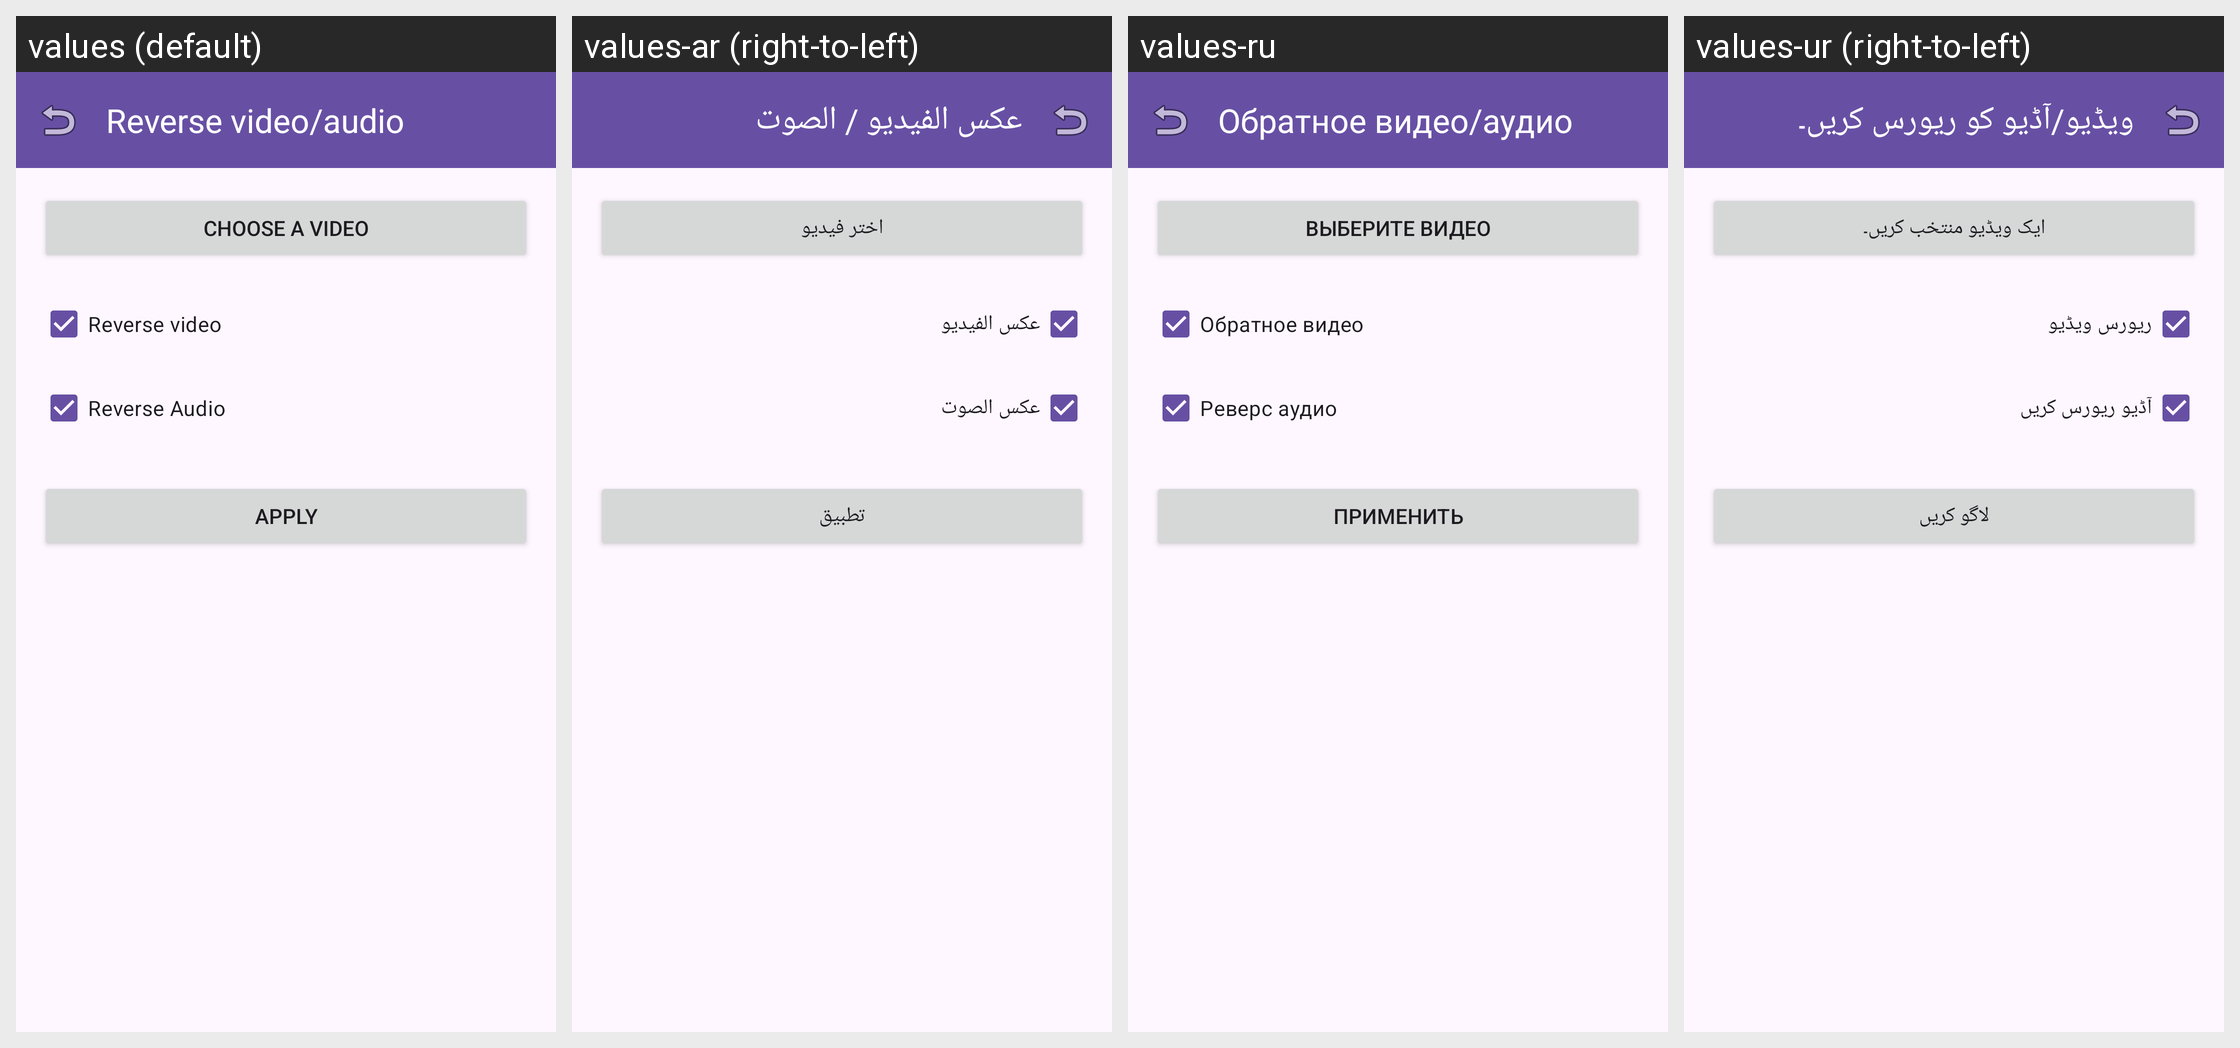

Translations of the strings shown on this Android screen, per locale in the grid:
Android screen res/layout/fragment_reverse_media.xml rendered under 4 locales, left to right: values (default), values-ar (right-to-left), values-ru, values-ur (right-to-left). Device: Nexus 5 (rendered at 1080×1920; each locale shown at half size, 540×960, under a caption strip naming it); theme Theme.AccessibleVideoEditor.
Other locales in the repository, not shown: values-es, values-fa, values-fr, values-he, values-iw, values-ja, values-tr, values-zh, values-zh-rCN.
Strings drawn on this screen, with the default value and each locale's value (text and hints the layout hard-codes, and strings that could not be matched under every locale, appear in the picture but are not listed):

string_65
  values: Reverse video/audio
  values-ar: عكس الفيديو / الصوت
  values-ru: Обратное видео/аудио
  values-ur: ویڈیو/آڈیو کو ریورس کریں۔

string_131
  values: Choose a video
  values-ar: اختر فيديو
  values-ru: Выберите видео
  values-ur: ایک ویڈیو منتخب کریں۔

string_122
  values: Reverse video
  values-ar: عكس الفيديو
  values-ru: Обратное видео
  values-ur: ریورس ویڈیو

string_138
  values: Reverse Audio
  values-ar: عكس الصوت
  values-ru: Реверс аудио
  values-ur: آڈیو ریورس کریں

btn_apply
  values: Apply
  values-ar: تطبيق
  values-ru: Применить
  values-ur: لاگو کریں
